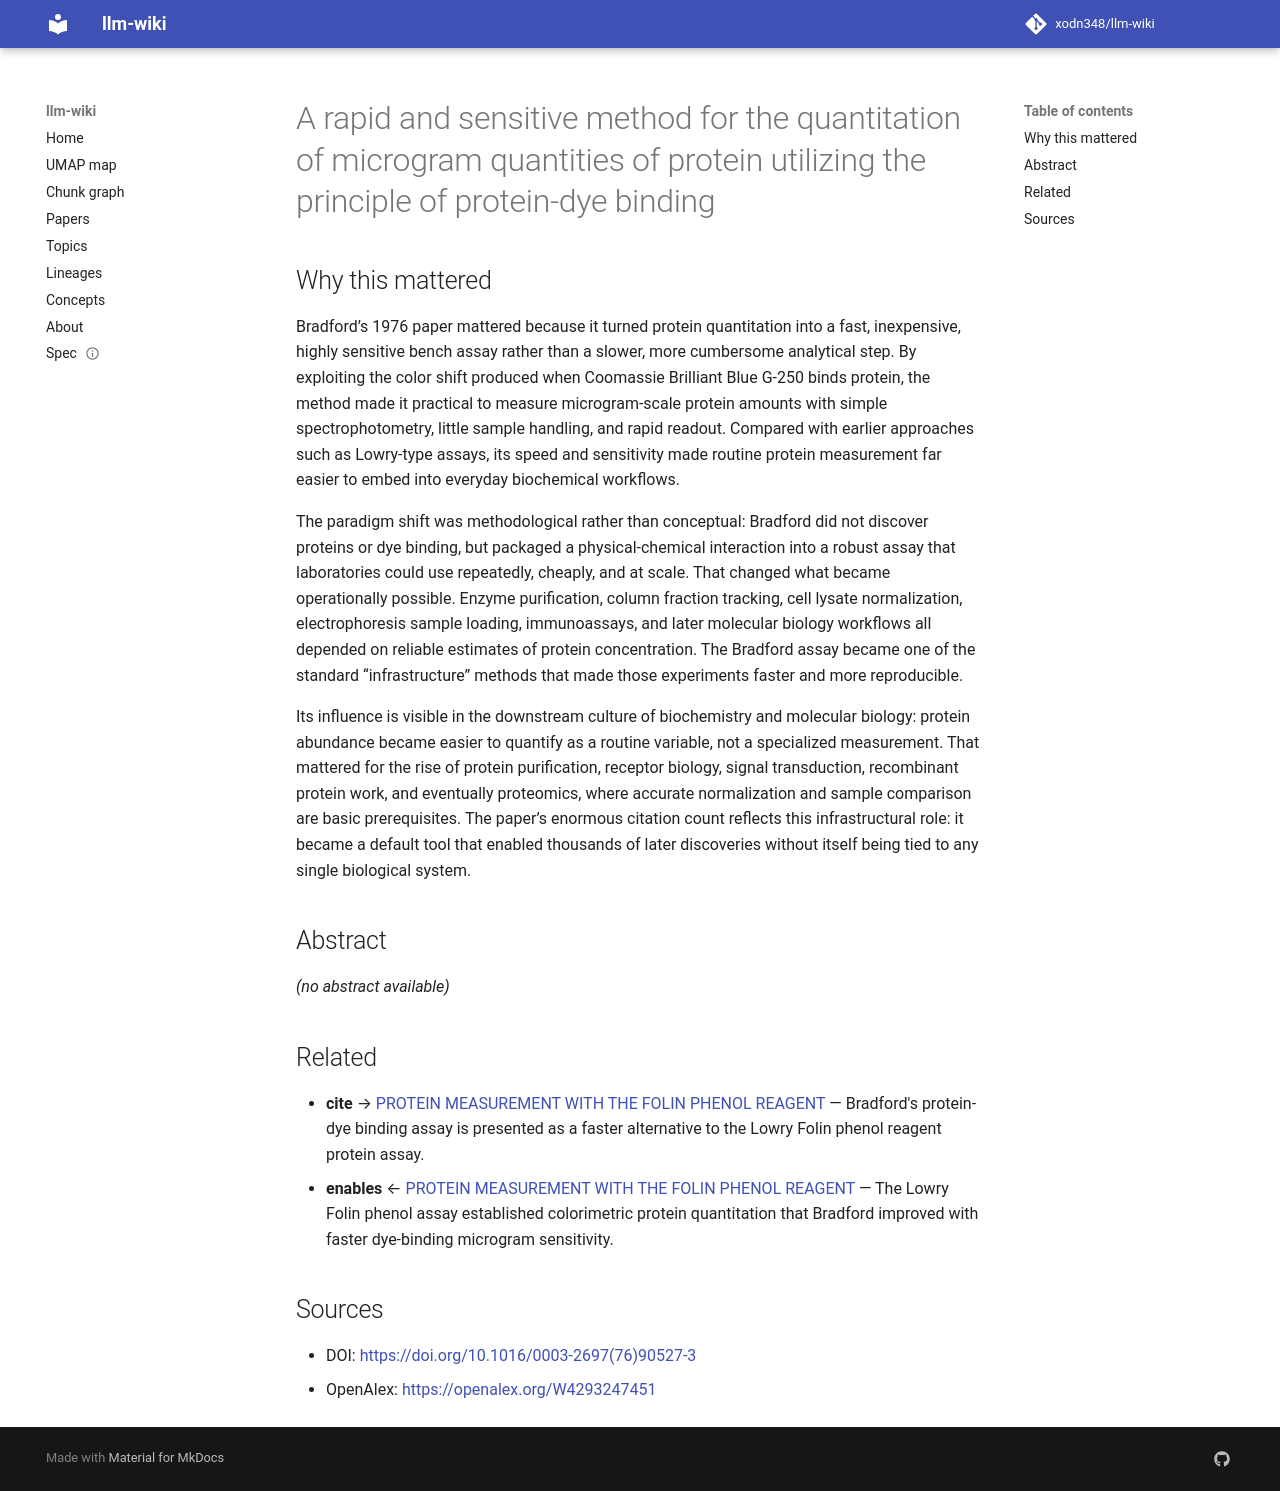

repository: xodn348/llm-wiki · page: paper/10_1016_0003_2697_76_90527_3/index.html · generator: mkdocs

---
title: A rapid and sensitive method for the quantitation of microgram quantities of
  protein utilizing the principle of protein-dye binding
doi: 10.1016/0003-2697(76)90527-3
openalex_id: https://openalex.org/W4293247451
year: 1976
venue: Analytical Biochemistry
authors: Marion M. Bradford
citations: 210568
fleming_tier: true
concepts:
- Chemistry
- Coomassie Brilliant Blue
- Chromatography
- Bradford protein assay
- Sodium dodecyl sulfate
- Sodium
- Absorption (acoustics)
- Colorimetry
- Microgram
- Biochemistry
---

# A rapid and sensitive method for the quantitation of microgram quantities of protein utilizing the principle of protein-dye binding

## Why this mattered

Bradford’s 1976 paper mattered because it turned protein quantitation into a fast, inexpensive, highly sensitive bench assay rather than a slower, more cumbersome analytical step. By exploiting the color shift produced when Coomassie Brilliant Blue G-250 binds protein, the method made it practical to measure microgram-scale protein amounts with simple spectrophotometry, little sample handling, and rapid readout. Compared with earlier approaches such as Lowry-type assays, its speed and sensitivity made routine protein measurement far easier to embed into everyday biochemical workflows.

The paradigm shift was methodological rather than conceptual: Bradford did not discover proteins or dye binding, but packaged a physical-chemical interaction into a robust assay that laboratories could use repeatedly, cheaply, and at scale. That changed what became operationally possible. Enzyme purification, column fraction tracking, cell lysate normalization, electrophoresis sample loading, immunoassays, and later molecular biology workflows all depended on reliable estimates of protein concentration. The Bradford assay became one of the standard “infrastructure” methods that made those experiments faster and more reproducible.

Its influence is visible in the downstream culture of biochemistry and molecular biology: protein abundance became easier to quantify as a routine variable, not a specialized measurement. That mattered for the rise of protein purification, receptor biology, signal transduction, recombinant protein work, and eventually proteomics, where accurate normalization and sample comparison are basic prerequisites. The paper’s enormous citation count reflects this infrastructural role: it became a default tool that enabled thousands of later discoveries without itself being tied to any single biological system.

## Abstract

_(no abstract available)_


## Related

- **cite** → [PROTEIN MEASUREMENT WITH THE FOLIN PHENOL REAGENT](10_1016_s0021_9258_19_52451_6.md) — Bradford's protein-dye binding assay is presented as a faster alternative to the Lowry Folin phenol reagent protein assay.
- **enables** ← [PROTEIN MEASUREMENT WITH THE FOLIN PHENOL REAGENT](10_1016_s0021_9258_19_52451_6.md) — The Lowry Folin phenol assay established colorimetric protein quantitation that Bradford improved with faster dye-binding microgram sensitivity.


## Sources

- DOI: [https://doi.org/10.1016/0003-2697(76)90527-3](https://doi.org/10.1016/0003-2697(76)90527-3)
- OpenAlex: [https://openalex.org/W4293247451](https://openalex.org/W4293247451)
